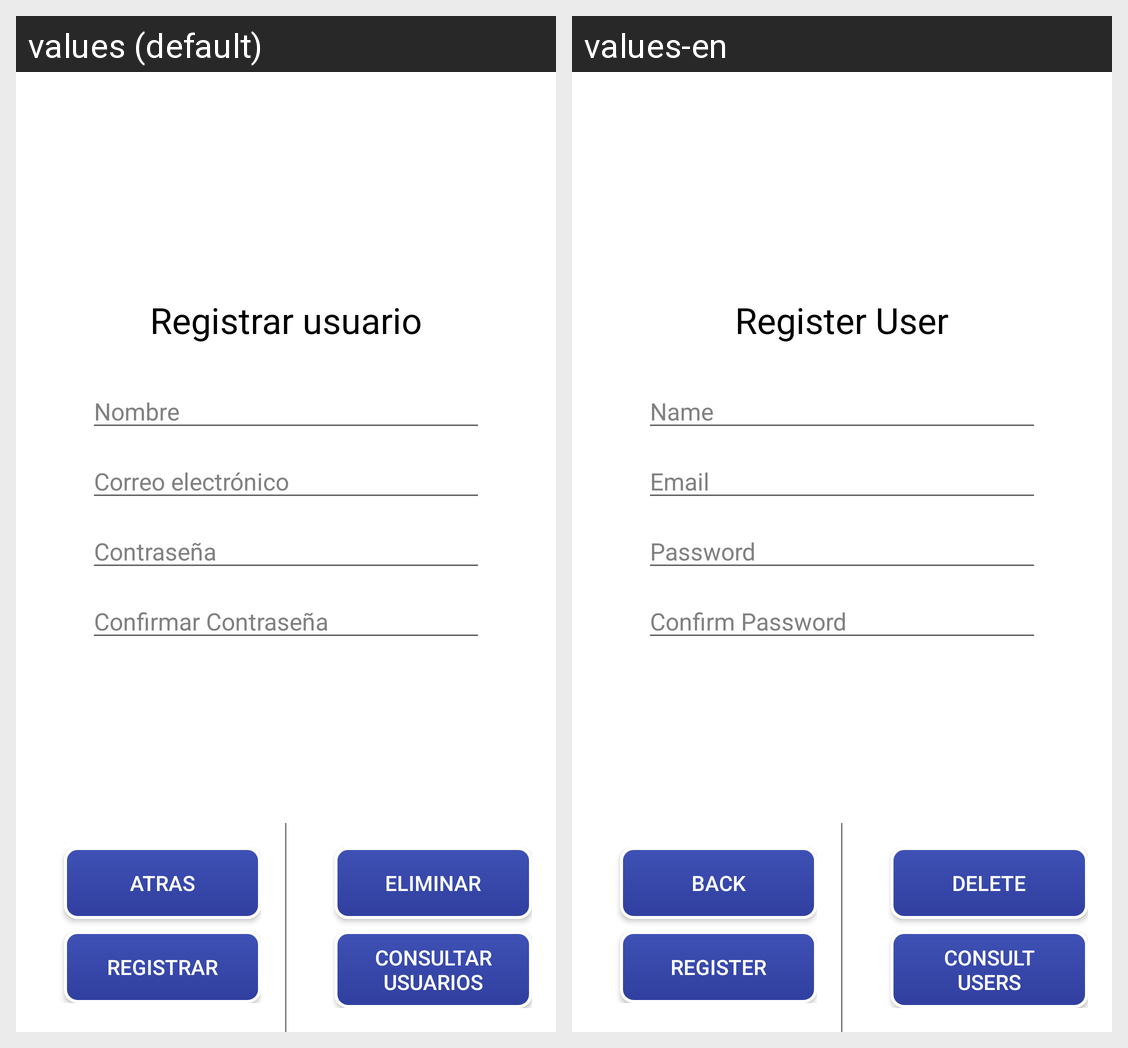

Here is an Android app screen in its default locale and in the app's own translations. Write out the translated-string differences for the strings that appear on this screen.
Android screen res/layout/activity_registrar_usuario.xml rendered under 2 locales, left to right: values (default), values-en. Device: Nexus 5 (rendered at 1080×1920; each locale shown at half size, 540×960, under a caption strip naming it); theme Theme.SaborySteps.
Strings drawn on this screen, with the default value and each locale's value (text and hints the layout hard-codes, and strings that could not be matched under every locale, appear in the picture but are not listed):

register_title
  values: Registrar usuario
  values-en: Register User

name_hint
  values: Nombre
  values-en: Name

email_hint
  values: Correo electrónico
  values-en: Email

password_hint
  values: Contraseña
  values-en: Password

confirm_password_hint
  values: Confirmar Contraseña
  values-en: Confirm Password

cancel
  values: Atras
  values-en: Back

register
  values: Registrar
  values-en: Register

delete
  values: Eliminar
  values-en: Delete

consult
  values: Consultar Usuarios
  values-en: Consult Users
